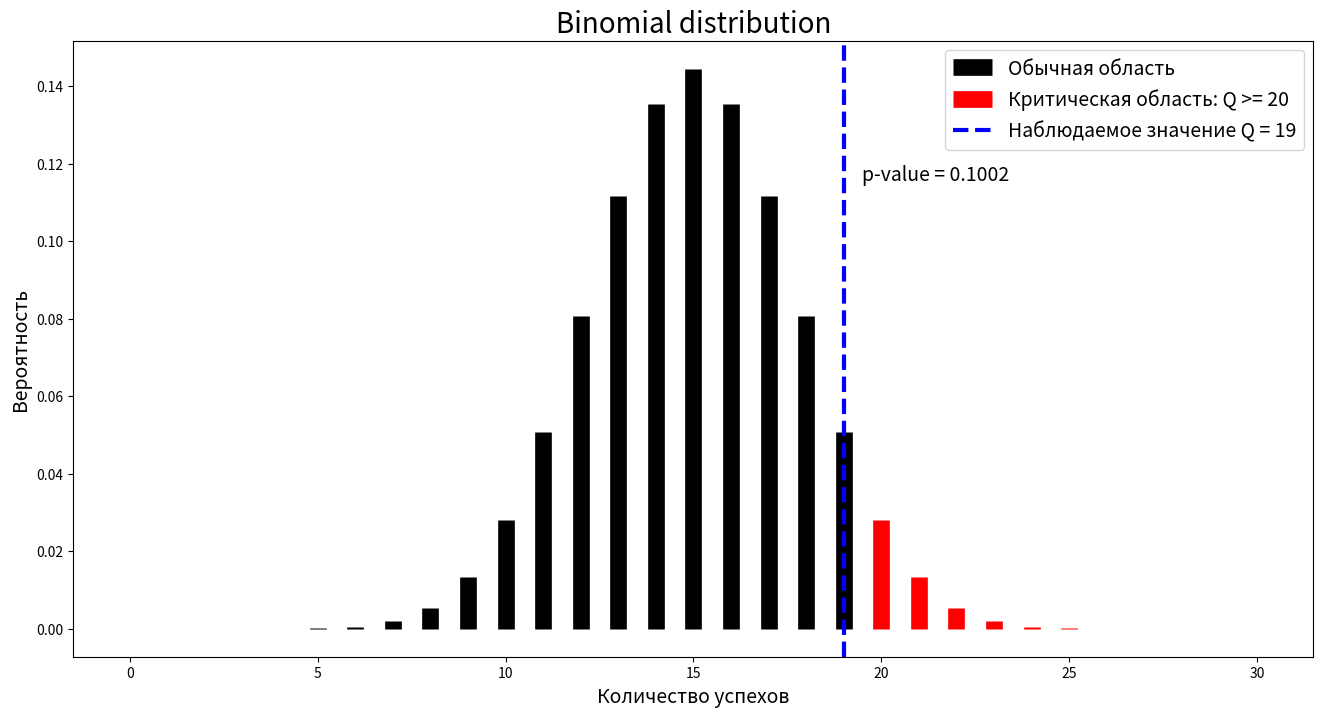

This chart was generated by the following Python code:
from scipy.stats import binom
import numpy as numpy
from matplotlib import pyplot


# параметры задачи
n = 30
mu = 0.5
q = 19
alpha = 0.05


# биномиальное распределение при H0
binom_h0 = binom(
    n=n,
    p=mu
)


# функция критической области
def make_binom_criterion(n, mu=0.5, alpha=0.05):
    '''Строит критерий для задачи с доставкой

    Параметры:
        n: количество доставок в эксперименте
        mu: вероятность успеха в нулевой гипотезе
        alpha: уровень значимости критерия

    Возвращает:
        C для критерия S = {Q >= C}
    '''
    binom_h0 = binom(n=n, p=mu)

    # функция квантиля считается через ppf (percent point function)
    # квантиль точка между обычной и критической областью
    q_crit = binom_h0.ppf(1 - alpha)

    return int(q_crit + 1)


# функция p-value
def pvalue_binom(n, mu, q):
    '''Считает pvalue для задачи с доставкой

    Параметры:
        n: количество доставок в эксперименте
        mu: вероятность успеха при H0
        q: количество успешных доставок

    Возвращает:
        pvalue для правостороннего критерия
    '''
    binom_h0 = binom(n=n, p=mu)

    # cdf (кумулятивная функция распределения)
    # считаем вероятность получить q или больше
    return 1 - binom_h0.cdf(q - 1)


# считаем критическое значение
critical_value = make_binom_criterion(
    n=n,
    mu=mu,
    alpha=alpha
)


# считаем p-value
p_value = pvalue_binom(
    n=n,
    mu=mu,
    q=q
)


# координата
x_grid = numpy.arange(0, n + 1)

# pmf (probability mass function)
# высота столбцов на графике
probs = binom_h0.pmf(x_grid)


pyplot.figure(figsize=(16, 8))


# обычная область
normal_reg = x_grid < critical_value

pyplot.vlines(
    x_grid[normal_reg],
    0,
    probs[normal_reg],
    linewidth=12.0,
    color='black',
    label='Обычная область'
)


# отдельно изобразим критическую область критерия
crit_reg = x_grid >= critical_value

pyplot.vlines(
    x_grid[crit_reg],
    0,
    probs[crit_reg],
    linewidth=12.0,
    color='red',
    label=f'Критическая область: Q >= {critical_value}'
)


# наблюдаемое значение
pyplot.axvline(
    q,
    color='blue',
    linestyle='--',
    linewidth=3,
    label=f'Наблюдаемое значение Q = {q}'
)


# подписываем p-value
pyplot.text(
    q + 0.5,
    max(probs) * 0.8,
    f'p-value = {p_value:.4f}',
    fontsize=14
)


pyplot.title('Binomial distribution', fontsize=20)
pyplot.xlabel('Количество успехов', fontsize=14)
pyplot.ylabel('Вероятность', fontsize=14)
pyplot.legend(fontsize=14)
pyplot.show()


# конечный результат
print('----- РЕЗУЛЬТАТ -----')
print(f'p-value = {p_value:.6f}')
print(f'alpha = {alpha}')
print(f'Критическое значение = {critical_value}')
print(f'Наблюдаемое значение Q = {q}')

if p_value <= alpha:
    print('p-value <= alpha')
    print('Решение: reject H0')
else:
    print('p-value > alpha')
    print('Решение: do not reject H0')
